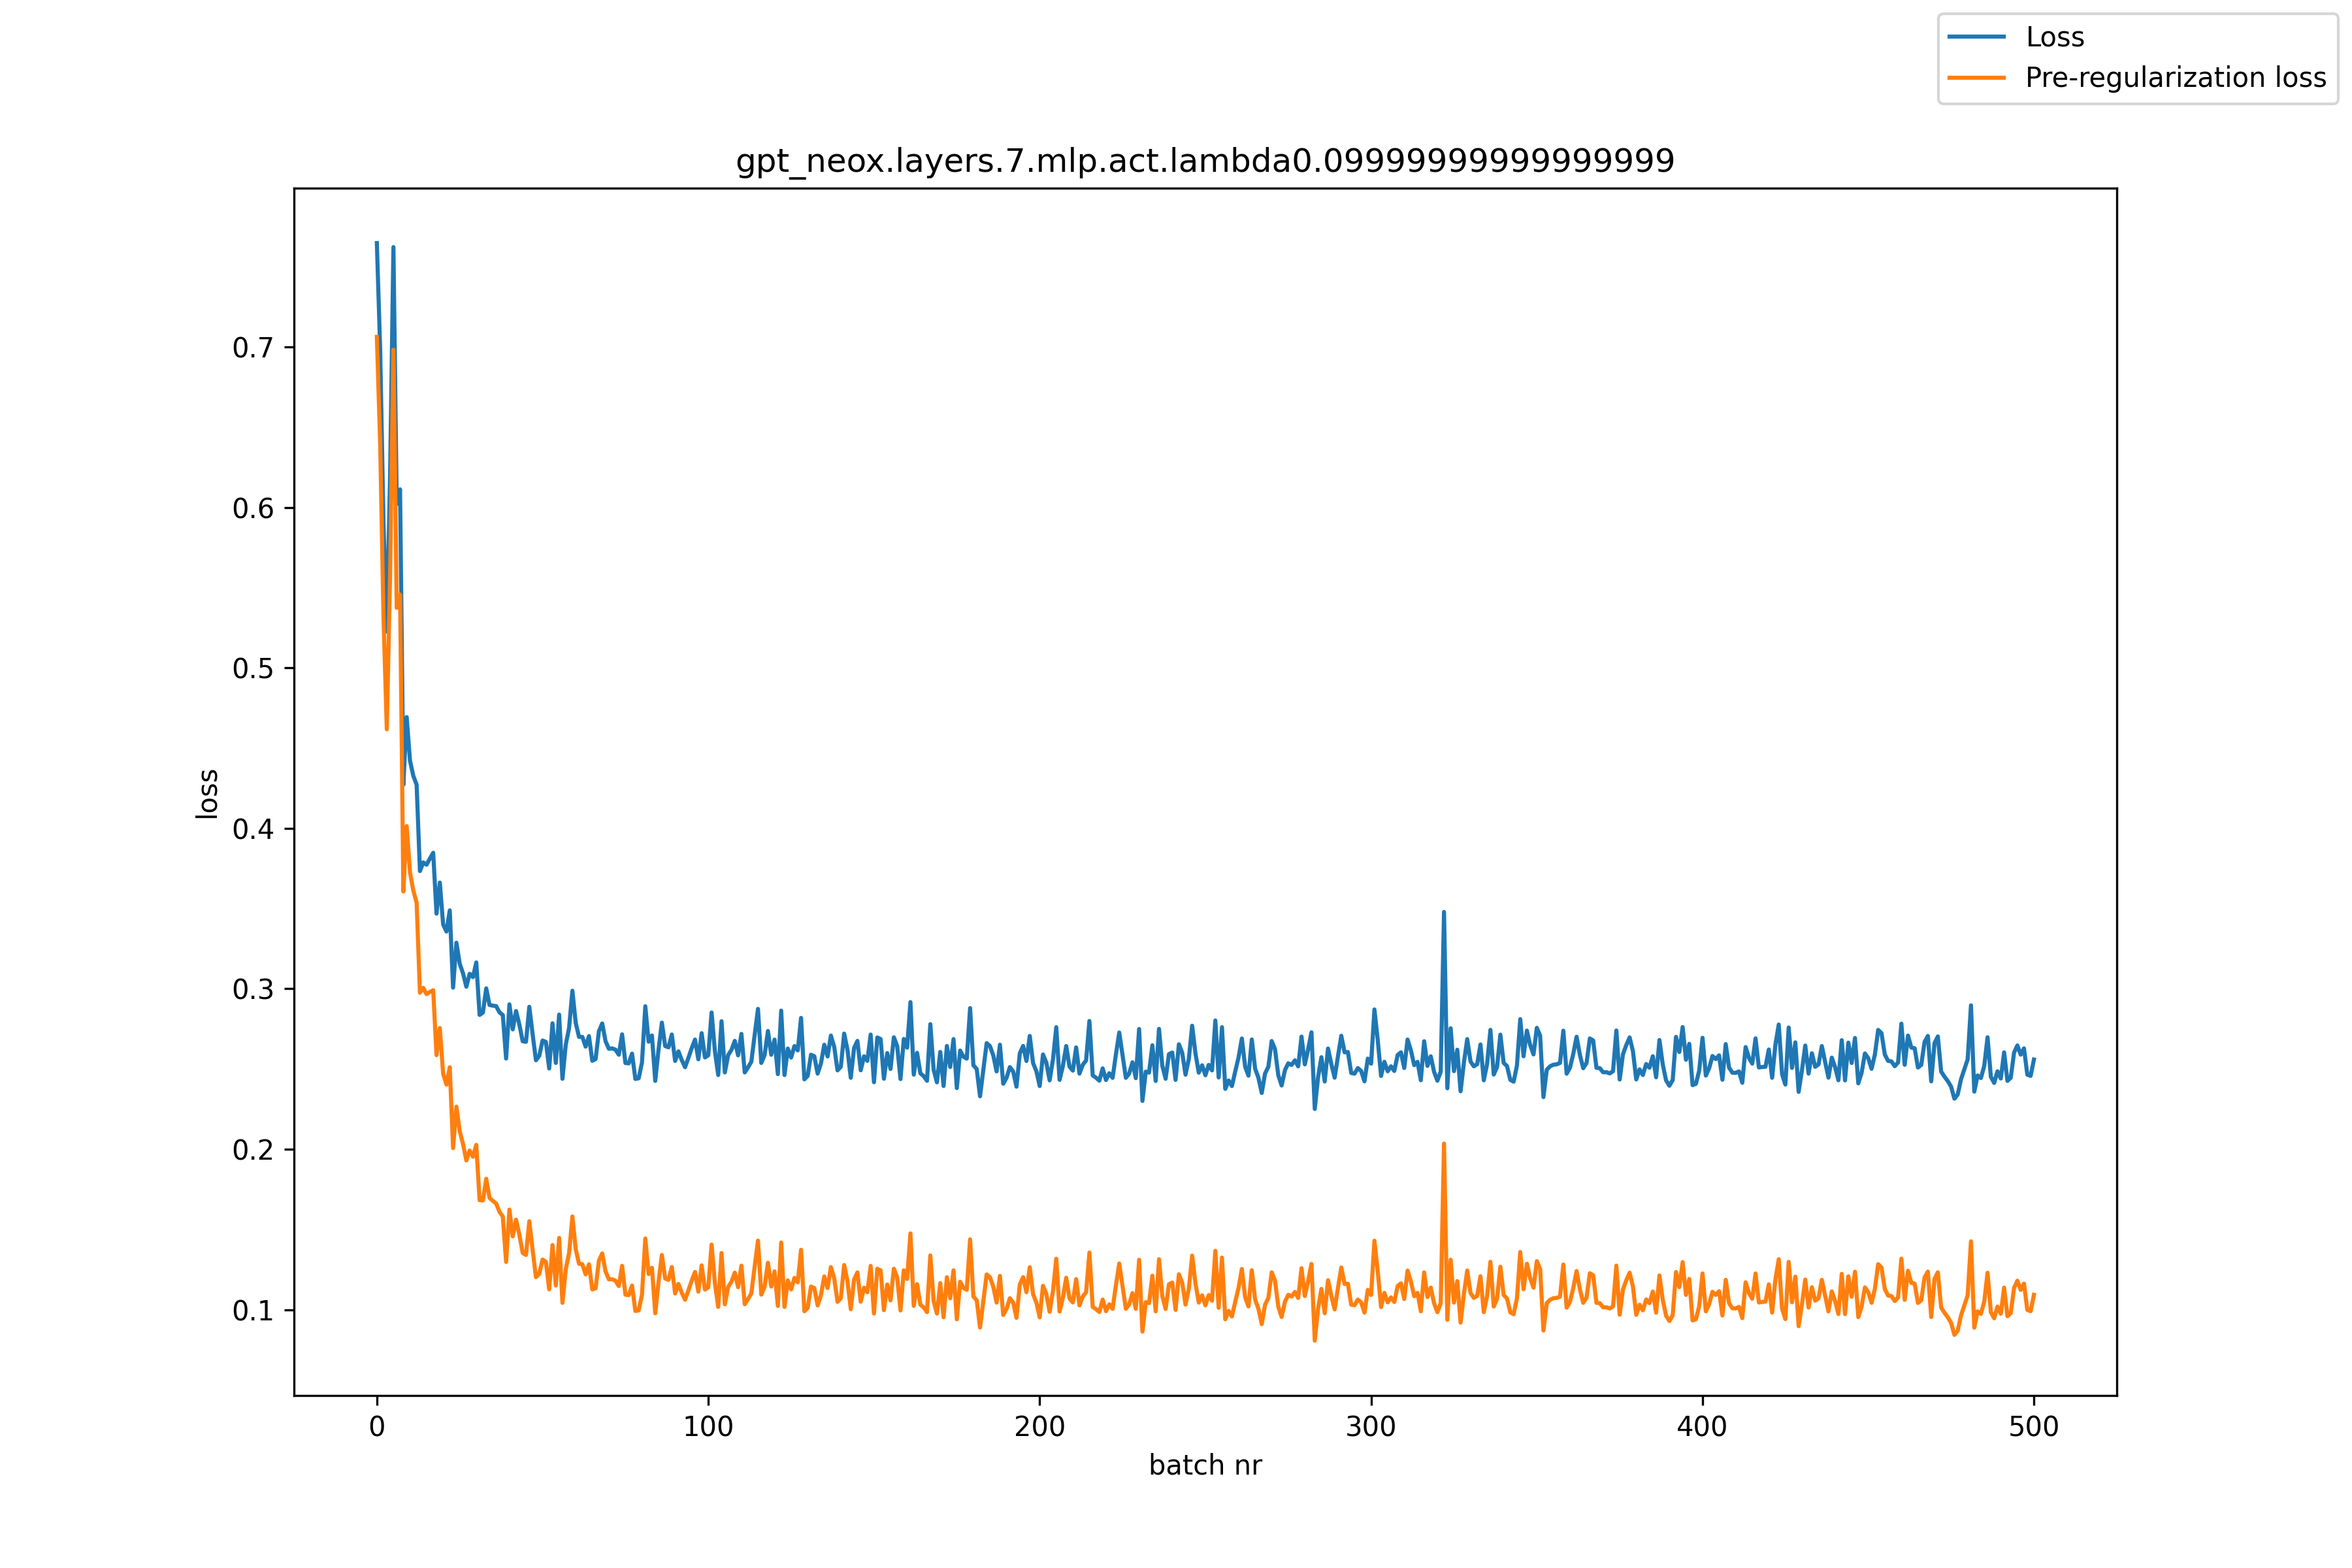

The file beside this chart, header and first rows:
, loss, pre_reg_loss
0, 0.7649, 0.7064
1, 0.6989, 0.6399
2, 0.5914, 0.5317
3, 0.5226, 0.4617
4, 0.621, 0.5583
5, 0.7624, 0.6984
6, 0.6022, 0.5375
7, 0.6113, 0.5458
8, 0.4271, 0.3606
9, 0.4694, 0.4015
10, 0.4422, 0.3727
11, 0.4327, 0.3612
12, 0.4272, 0.3537
13, 0.3734, 0.2976
14, 0.3788, 0.3006
15, 0.3773, 0.2967
16, 0.3812, 0.298
17, 0.3848, 0.2991
18, 0.3469, 0.2587
19, 0.3662, 0.2756
20, 0.3401, 0.247
21, 0.3357, 0.2402
22, 0.3489, 0.2511
23, 0.3007, 0.2007
24, 0.3287, 0.2265
25, 0.3156, 0.2113
26, 0.3096, 0.2033
27, 0.3013, 0.193
28, 0.3094, 0.1992
29, 0.3073, 0.1953
30, 0.3164, 0.2027
31, 0.2837, 0.1682
32, 0.2852, 0.1681
33, 0.3003, 0.1816
34, 0.2899, 0.1697
35, 0.2895, 0.1678
36, 0.2892, 0.1661
37, 0.2853, 0.161
38, 0.2837, 0.1581
39, 0.2565, 0.1297
40, 0.2903, 0.1624
41, 0.2747, 0.1457
42, 0.2861, 0.1561
43, 0.2777, 0.1467
44, 0.2673, 0.1354
45, 0.2669, 0.1341
46, 0.2888, 0.1551
47, 0.2717, 0.1373
48, 0.2554, 0.1203
49, 0.2582, 0.1223
50, 0.2677, 0.1312
51, 0.2669, 0.1298
52, 0.2503, 0.1126
53, 0.2785, 0.1403
54, 0.2538, 0.115
55, 0.2839, 0.1447
56, 0.2439, 0.1042
57, 0.2652, 0.1251
58, 0.2756, 0.1352
59, 0.2988, 0.1581
... 441 more rows
